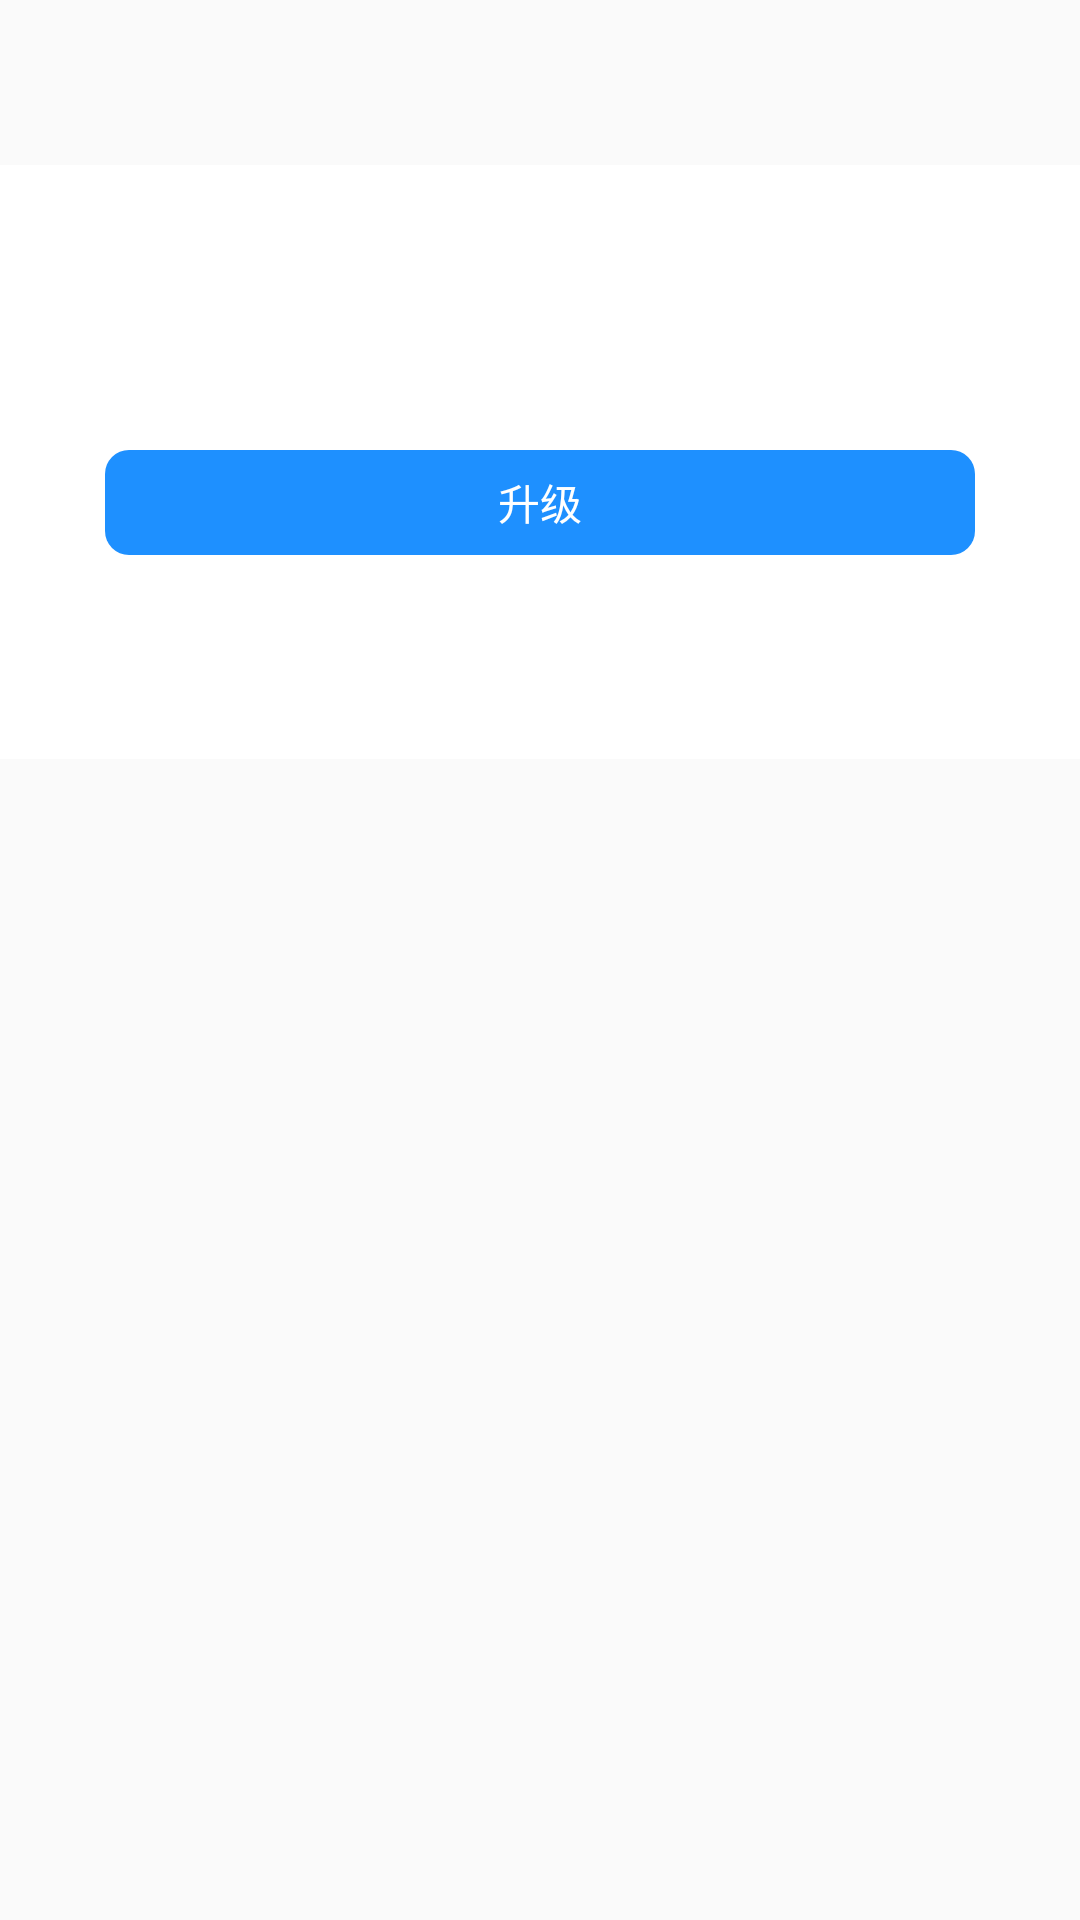

The Android layout XML behind this screen, and the referenced resources:
<!-- AndroidManifest.xml: application theme AppTheme -->
<!-- res/layout/dialog_updater.xml -->
<?xml version="1.0" encoding="utf-8"?>
<LinearLayout xmlns:android="http://schemas.android.com/apk/res/android"
    xmlns:tools="http://schemas.android.com/tools"
    android:orientation="vertical"
    android:layout_width="300dp"
    android:layout_height="wrap_content">

    <ImageView
        android:layout_width="300dp"
        android:layout_height="55dp"
        android:background="@drawable/updatepicture"
        android:scaleType="centerCrop" />

    <LinearLayout
        android:layout_width="match_parent"
        android:layout_height="198dp"
        android:background="@android:color/white"
        android:orientation="vertical"
        android:padding="35dp">

        <TextView
            android:id="@+id/text_title"
            android:layout_width="wrap_content"
            android:layout_height="wrap_content"
            android:layout_gravity="center_horizontal"
            android:textColor="@android:color/black"
            android:textSize="16dp"
            android:textStyle="bold"
            tools:text="标题" />

        <TextView
            android:id="@+id/text_content"
            android:layout_width="wrap_content"
            android:layout_height="wrap_content"
            android:layout_gravity="center_horizontal"
            android:layout_marginTop="12dp"
            android:textColor="#666666"
            android:textSize="12dp"
            tools:text="内容" />

        <TextView
            android:id="@+id/text_update"
            android:layout_width="match_parent"
            android:layout_height="35dp"
            android:layout_gravity="center_horizontal"
            android:layout_marginTop="10dp"
            android:background="@drawable/updater_button"
            android:gravity="center"
            android:textColor="@android:color/white"
            android:text="升级" />

    </LinearLayout>

</LinearLayout>
<!-- resources referenced by this layout -->
<resources>
  <!-- drawable updater_button (drawable) -->
  <?xml version="1.0" encoding="utf-8"?>
  <shape xmlns:android="http://schemas.android.com/apk/res/android">
      <solid android:color="#1E90FF"/>
      <corners android:radius="8dp"/>
  </shape>
  <style name="AppTheme" parent="Theme.AppCompat.Light.DarkActionBar">
          
          <item name="colorPrimary">@color/colorPrimary</item>
          <item name="colorPrimaryDark">@color/colorPrimaryDark</item>
          <item name="colorAccent">@color/colorAccent</item>
          <item name="android:noHistory">true</item>
          <item name="android:excludeFromRecents">true</item>
      </style>
  <!-- not gathered from this repository: default colours our renderer supplied (Android Studio template values) -->
  <color name="colorPrimary">#FF6200EE</color>
  <color name="colorPrimaryDark">#FF3700B3</color>
  <color name="colorAccent">#FF03DAC5</color>
</resources>
